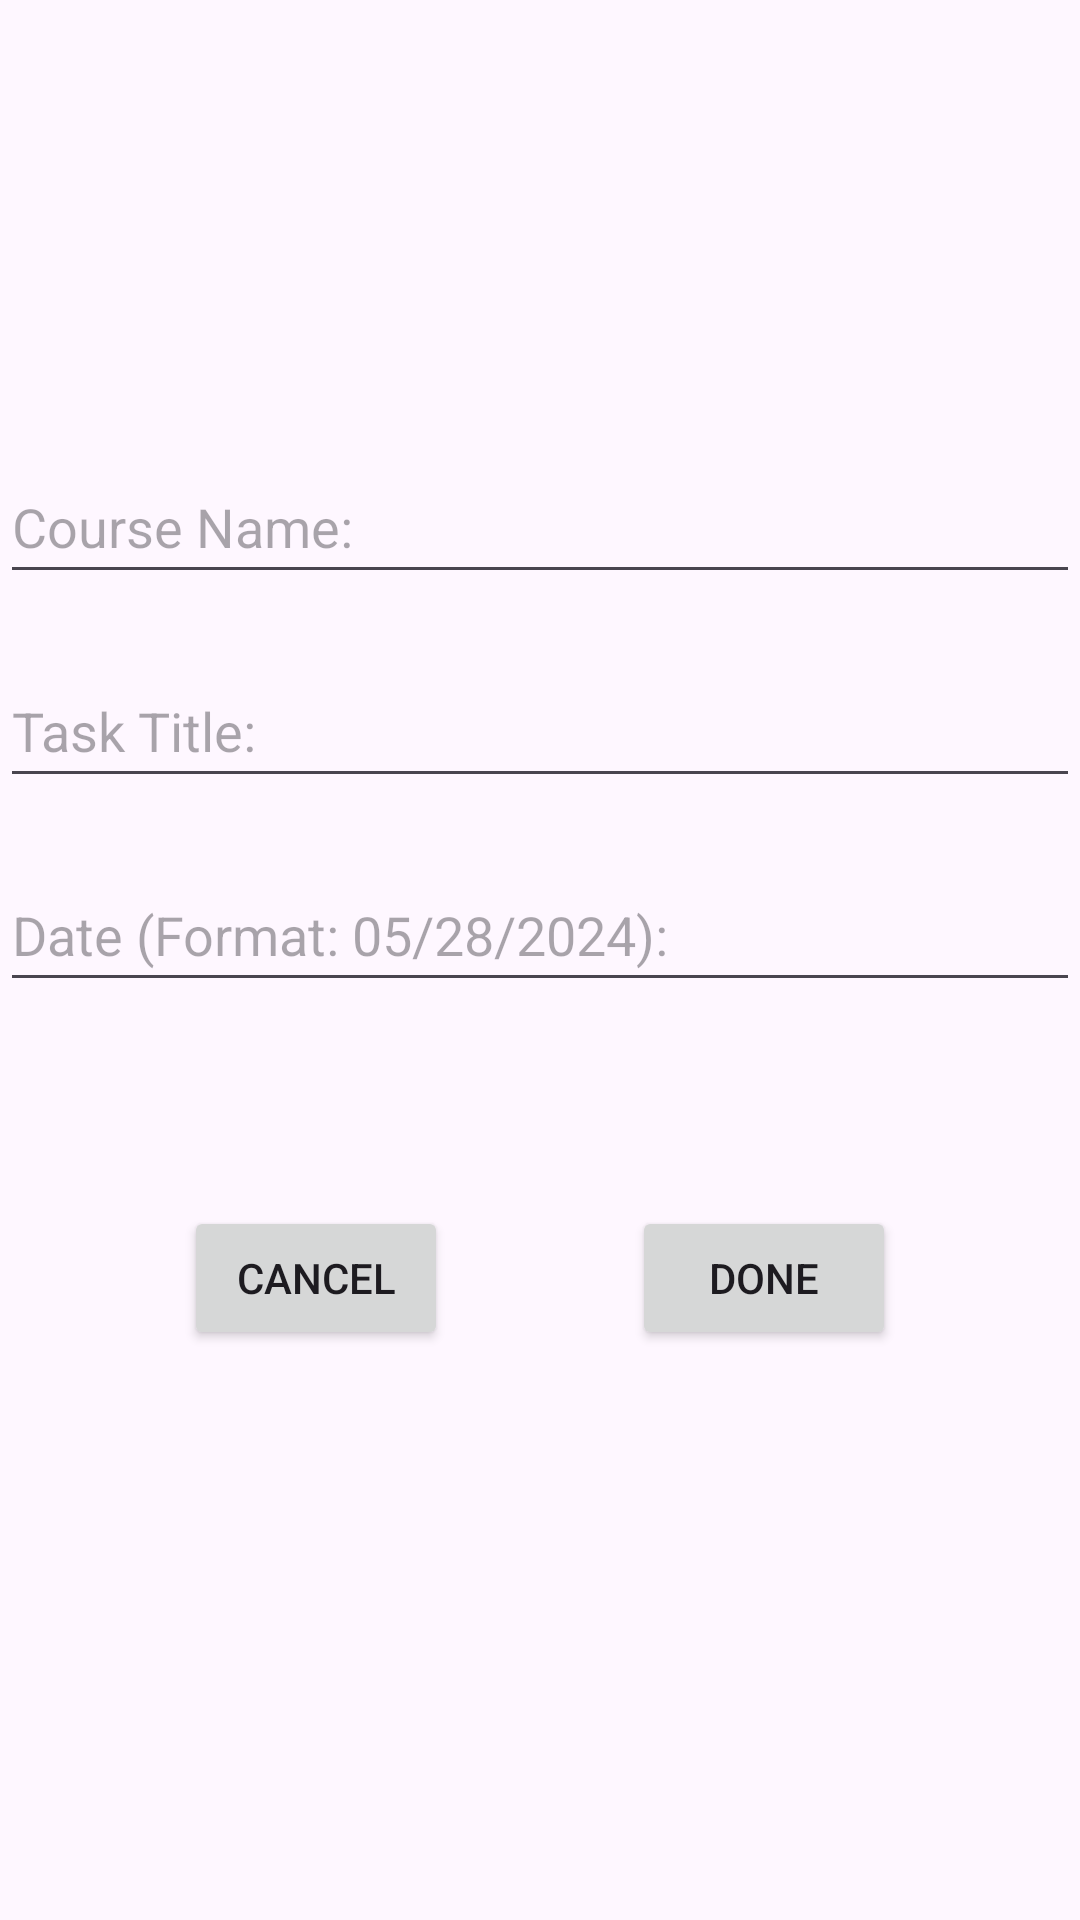

Reconstruct the res/layout file that produces this screen, plus the resources it refers to.
<!-- AndroidManifest.xml: application theme Theme.Test -->
<!-- res/layout/add_task.xml -->
<?xml version="1.0" encoding="utf-8"?>
<androidx.constraintlayout.widget.ConstraintLayout xmlns:android="http://schemas.android.com/apk/res/android"
    xmlns:app="http://schemas.android.com/apk/res-auto"
    xmlns:tools="http://schemas.android.com/tools"
    android:layout_width="match_parent"
    android:layout_height="match_parent">


    <com.google.android.material.textfield.TextInputEditText
        android:id="@+id/enter_course_task"
        android:layout_width="match_parent"
        android:layout_height="wrap_content"
        android:layout_marginTop="150dp"
        android:hint="Course Name:"
        android:minHeight="48dp"
        app:layout_constraintEnd_toEndOf="parent"
        app:layout_constraintHorizontal_bias="0.0"
        app:layout_constraintStart_toStartOf="parent"
        app:layout_constraintTop_toTopOf="parent" />

    <com.google.android.material.textfield.TextInputEditText
        android:id="@+id/enter_date_task"
        android:layout_width="match_parent"
        android:layout_height="wrap_content"
        android:layout_marginTop="20dp"
        android:hint="Date (Format: 05/28/2024):"
        android:minHeight="48dp"
        app:layout_constraintEnd_toEndOf="parent"
        app:layout_constraintHorizontal_bias="0.0"
        app:layout_constraintStart_toStartOf="parent"
        app:layout_constraintTop_toBottomOf="@+id/enter_title_task" />

    <com.google.android.material.textfield.TextInputEditText
        android:id="@+id/enter_title_task"
        android:layout_width="match_parent"
        android:layout_height="wrap_content"
        android:layout_marginTop="20dp"
        android:hint="Task Title: "
        android:minHeight="48dp"
        app:layout_constraintTop_toBottomOf="@+id/enter_course_task"
        tools:layout_editor_absoluteX="0dp" />

    <Button
        android:id="@+id/done_button_task"
        android:layout_width="wrap_content"
        android:layout_height="wrap_content"
        android:layout_marginTop="68dp"
        android:text="Done"
        app:layout_constraintEnd_toEndOf="parent"
        app:layout_constraintStart_toEndOf="@+id/cancel_button_task"
        app:layout_constraintTop_toBottomOf="@+id/enter_date_task" />

    <Button
        android:id="@+id/cancel_button_task"
        android:layout_width="wrap_content"
        android:layout_height="wrap_content"
        android:layout_marginTop="68dp"
        android:text="Cancel"
        app:layout_constraintEnd_toStartOf="@+id/done_button_task"
        app:layout_constraintStart_toStartOf="parent"
        app:layout_constraintTop_toBottomOf="@+id/enter_date_task" />


</androidx.constraintlayout.widget.ConstraintLayout>
<!-- resources referenced by this layout -->
<resources>
  <style name="Theme.Test" parent="Base.Theme.Test" />
  <style name="Base.Theme.Test" parent="Theme.Material3.DayNight.NoActionBar">
          
          
      </style>
</resources>
